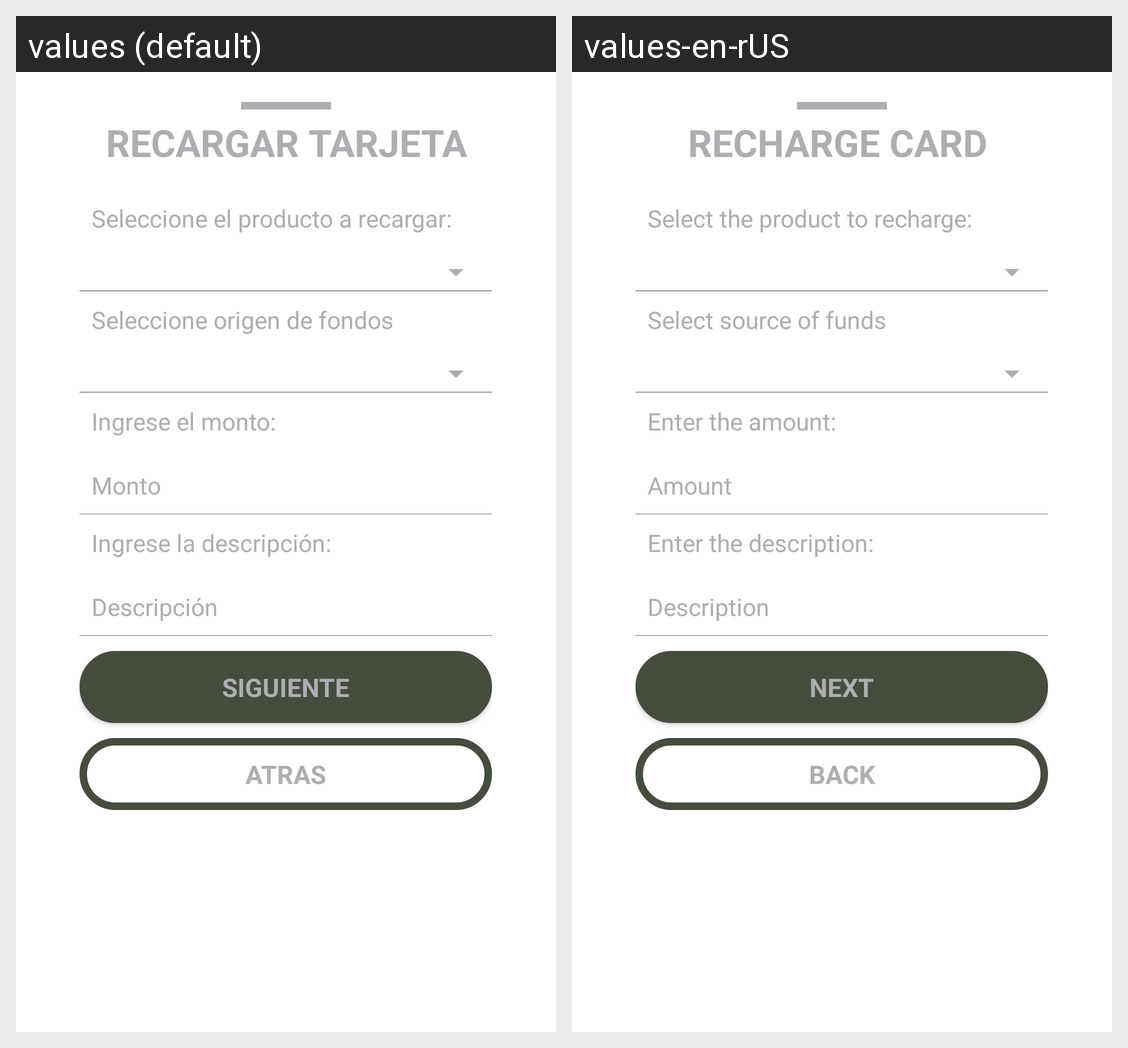

Locale-by-locale string values for the Android screen shown in this grid:
Android screen res/layout/reloadcard_step1_layout.xml rendered under 2 locales, left to right: values (default), values-en-rUS. Device: Nexus 5 (rendered at 1080×1920; each locale shown at half size, 540×960, under a caption strip naming it); theme AppTheme.
Strings drawn on this screen, with the default value and each locale's value (text and hints the layout hard-codes, and strings that could not be matched under every locale, appear in the picture but are not listed):

reloadcard_title
  values: RECARGAR TARJETA
  values-en-rUS: RECHARGE CARD 

producto_info
  values: Seleccione el producto a recargar:
  values-en-rUS: Select the product to recharge: 

reloadcard_source
  values: Seleccione origen de fondos
  values-en-rUS: Select source of funds 

amount_info
  values: Ingrese el monto:
  values-en-rUS: Enter the amount: 

amount
  values: Monto
  values-en-rUS: Amount

descrip_info
  values: Ingrese la descripción:
  values-en-rUS: Enter the description: 

descrip
  values: Descripción
  values-en-rUS: Description

next
  values: SIGUIENTE
  values-en-rUS: NEXT

back
  values: ATRAS
  values-en-rUS: BACK
